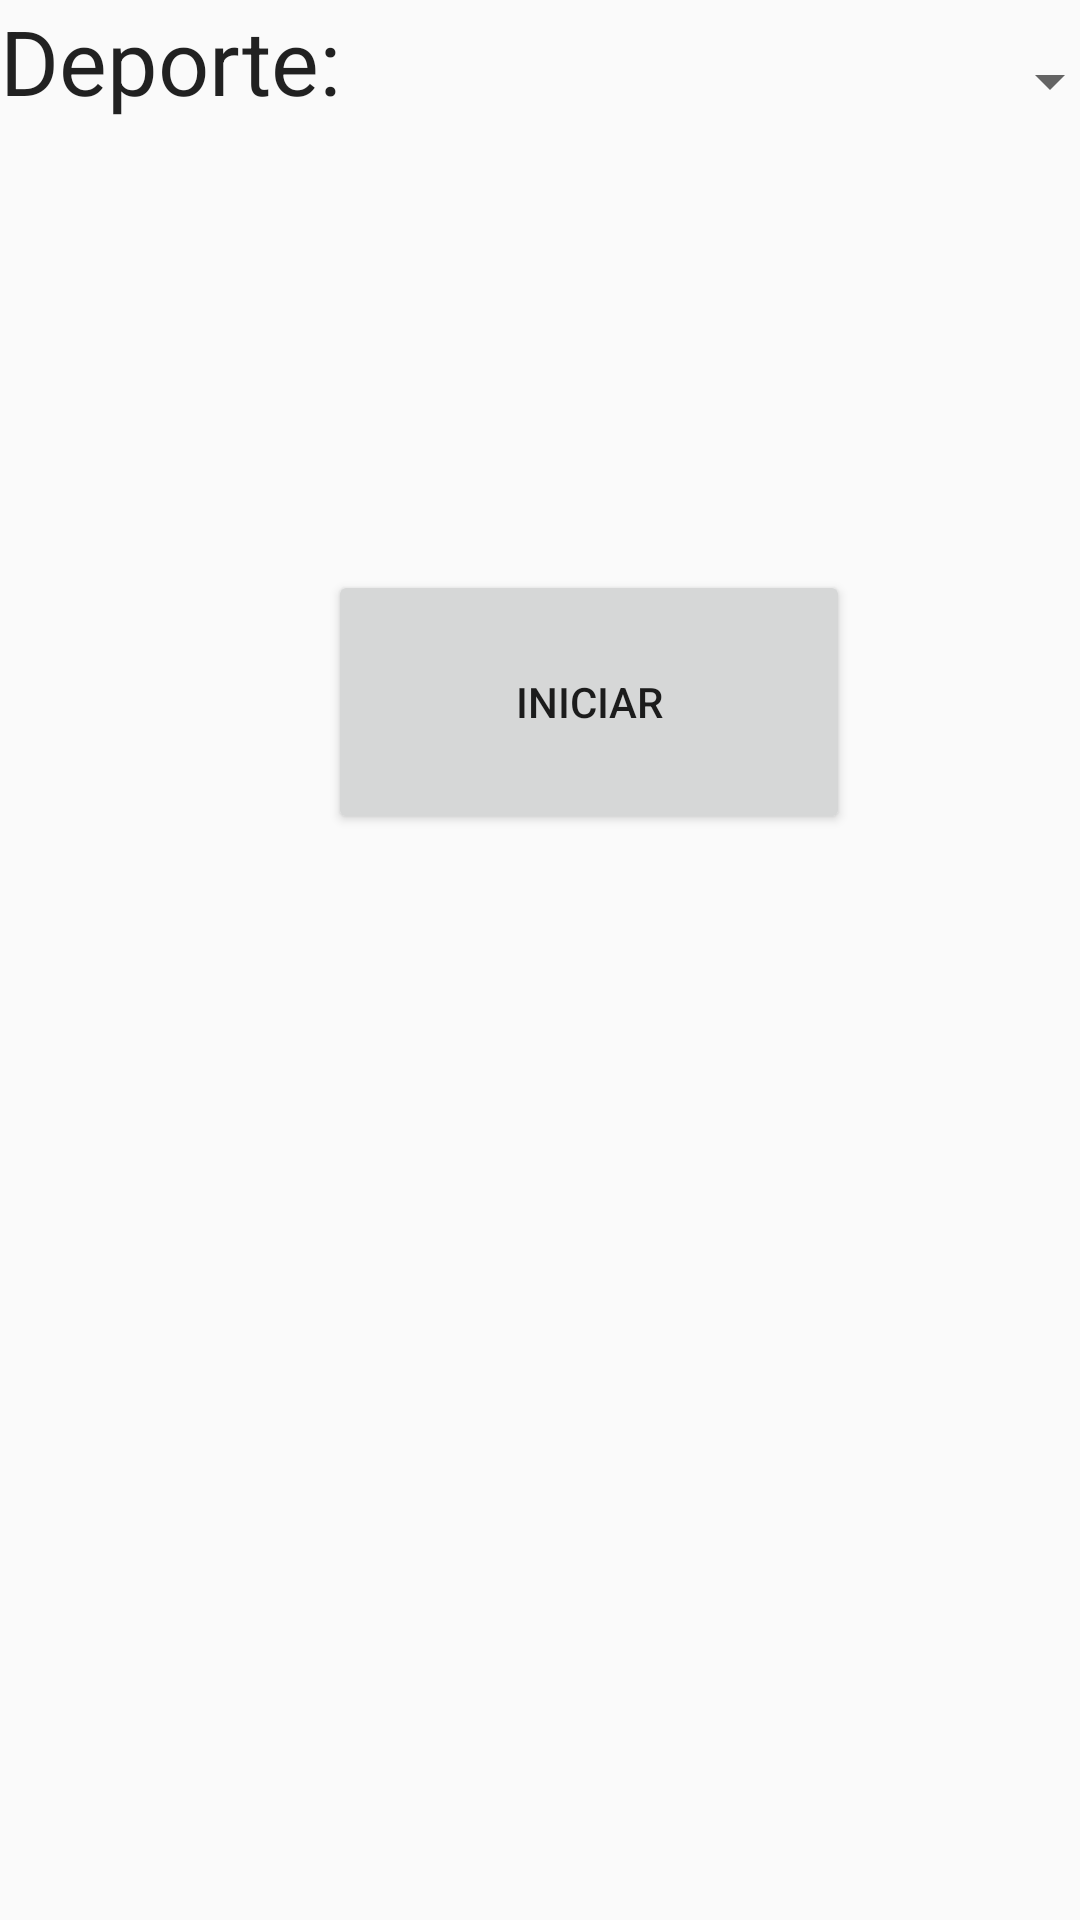

The Android layout XML behind this screen, and the referenced resources:
<!-- AndroidManifest.xml: application theme AppTheme -->
<!-- res/layout/content_main.xml -->
<?xml version="1.0" encoding="utf-8"?>
<android.support.constraint.ConstraintLayout xmlns:android="http://schemas.android.com/apk/res/android"
    xmlns:app="http://schemas.android.com/apk/res-auto"
    xmlns:tools="http://schemas.android.com/tools"
    android:layout_width="match_parent"
    android:layout_height="match_parent"
    app:layout_behavior="@string/appbar_scrolling_view_behavior"
    tools:context="com.example.ovidio.shelmet.MainActivity"
    tools:showIn="@layout/app_bar_main">

    <RelativeLayout
        android:layout_width="393dp"
        android:layout_height="415dp"
        tools:layout_editor_absoluteX="9dp"
        tools:layout_editor_absoluteY="116dp"
        tools:ignore="MissingConstraints">

        <Button
            android:id="@+id/button"
            android:layout_width="174dp"
            android:layout_height="88dp"
            android:layout_below="@+id/listadeportes"
            android:layout_centerHorizontal="true"
            android:layout_marginTop="136dp"
            android:text="@string/Boton_iniciar"
            tools:ignore="MissingConstraints"
            tools:layout_editor_absoluteX="101dp"
            tools:layout_editor_absoluteY="304dp" />

        <Spinner
            android:id="@+id/listadeportes"
            android:layout_width="182dp"
            android:layout_height="54dp"
            android:layout_alignParentEnd="true"
            android:layout_alignParentRight="true"
            android:layout_alignParentTop="true"
            android:layout_marginEnd="19dp"
            android:layout_marginRight="19dp"
            tools:ignore="MissingConstraints"
            tools:layout_editor_absoluteX="198dp"
            tools:layout_editor_absoluteY="92dp" />

        <TextView
            android:id="@+id/textView2"
            android:layout_width="150dp"
            android:layout_height="49dp"
            android:contentDescription="@string/descri_boton_deportes"
            android:text="@string/boton_deportes"
            android:textAppearance="@style/TextAppearance.AppCompat"
            android:textSize="30sp"
            app:layout_constraintBottom_toBottomOf="parent"
            app:layout_constraintHorizontal_bias="0.126"
            app:layout_constraintLeft_toLeftOf="parent"
            app:layout_constraintRight_toRightOf="parent"
            app:layout_constraintTop_toTopOf="parent"
            app:layout_constraintVertical_bias="0.186" />
    </RelativeLayout>

</android.support.constraint.ConstraintLayout>
<!-- res/layout/app_bar_main.xml (included above) -->
<?xml version="1.0" encoding="utf-8"?>
<android.support.design.widget.CoordinatorLayout xmlns:android="http://schemas.android.com/apk/res/android"
    xmlns:app="http://schemas.android.com/apk/res-auto"
    xmlns:tools="http://schemas.android.com/tools"
    android:layout_width="match_parent"
    android:layout_height="match_parent"
    tools:context="com.example.ovidio.shelmet.MainActivity">

    <android.support.design.widget.AppBarLayout
        android:layout_width="match_parent"
        android:layout_height="wrap_content"
        android:theme="@style/AppTheme.AppBarOverlay">

        <android.support.v7.widget.Toolbar
            android:id="@+id/toolbar"
            android:layout_width="match_parent"
            android:layout_height="?attr/actionBarSize"
            android:background="?attr/colorPrimary"
            android:elevation="4dp"
            app:popupTheme="@style/AppTheme.PopupOverlay" />

    </android.support.design.widget.AppBarLayout>

    <include layout="@layout/content_main" />

    <android.support.design.widget.FloatingActionButton
        android:id="@+id/fab"
        android:layout_width="wrap_content"
        android:layout_height="wrap_content"
        android:layout_gravity="bottom|end"
        android:layout_margin="@dimen/fab_margin"
        app:srcCompat="@android:drawable/ic_dialog_email" />

</android.support.design.widget.CoordinatorLayout>
<!-- resources referenced by this layout -->
<resources>
  <string name="Boton_iniciar">Iniciar</string>
  <string name="boton_deportes">Deporte: </string>
  <string name="descri_boton_deportes">Seleccionar deporte que se va a practicar</string>
  <style name="AppTheme.AppBarOverlay" parent="ThemeOverlay.AppCompat.Dark.ActionBar" />
  <style name="AppTheme.PopupOverlay" parent="ThemeOverlay.AppCompat.Light" />
  <style name="AppTheme" parent="Theme.AppCompat.Light.DarkActionBar">
          
          <item name="colorPrimary">@color/colorPrimary</item>
          <item name="colorPrimaryDark">@color/colorPrimaryDark</item>
          <item name="colorAccent">@color/colorAccent</item>
      </style>
  <!-- not gathered from this repository: default colours our renderer supplied (Android Studio template values) -->
  <color name="colorPrimary">#FF6200EE</color>
  <color name="colorPrimaryDark">#FF3700B3</color>
  <color name="colorAccent">#FF03DAC5</color>
</resources>
